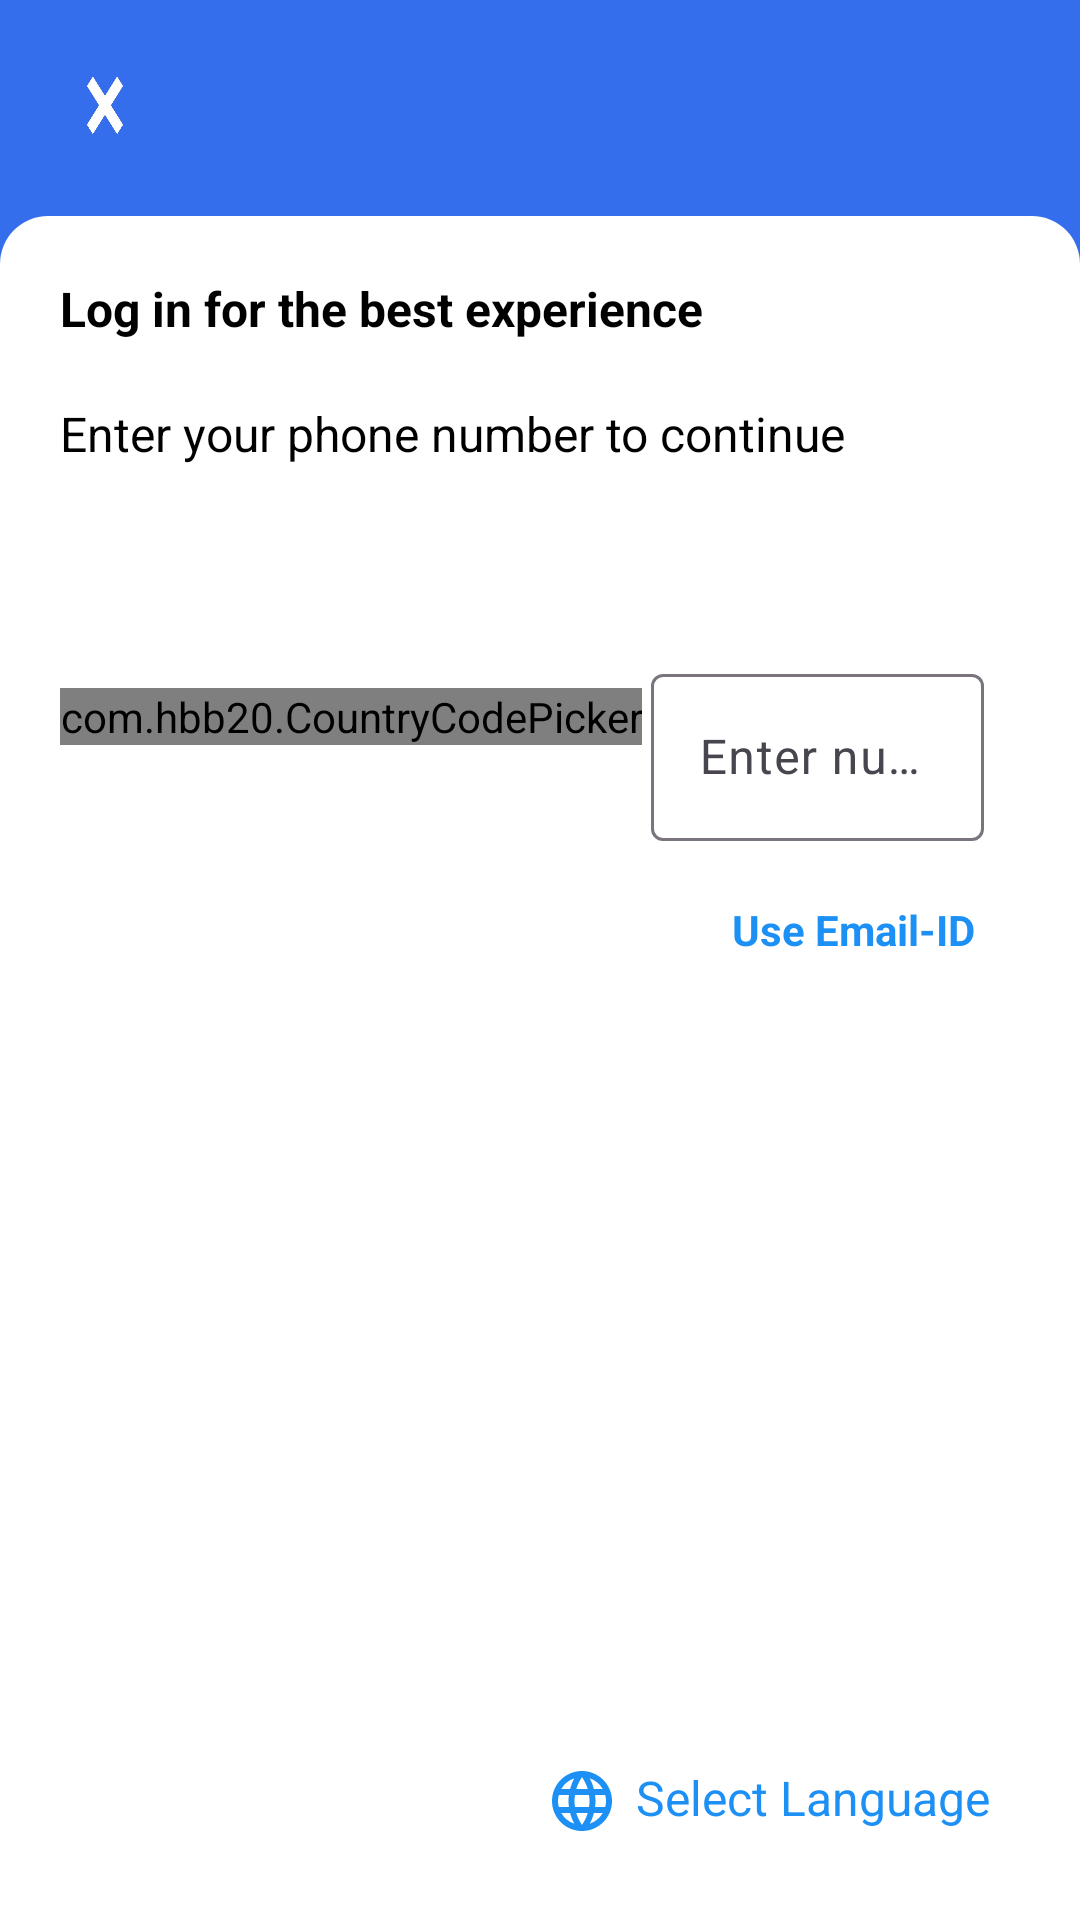

Reconstruct the res/layout file that produces this screen, plus the resources it refers to.
<!-- AndroidManifest.xml: application theme Theme.Flipkart -->
<!-- res/layout/activity_login.xml -->
<?xml version="1.0" encoding="utf-8"?>
<androidx.constraintlayout.widget.ConstraintLayout xmlns:android="http://schemas.android.com/apk/res/android"
    xmlns:app="http://schemas.android.com/apk/res-auto"
    xmlns:tools="http://schemas.android.com/tools"
    android:id="@+id/main"
    android:layout_width="match_parent"
    android:layout_height="match_parent"
    android:background="#356EEC"
    tools:context=".Login">

    <ImageView
        android:id="@+id/image"
        android:layout_width="match_parent"
        android:layout_height="70dp"
        app:layout_constraintTop_toTopOf="parent"
        app:layout_constraintStart_toStartOf="parent"
        android:background="#356EEC"
        android:src="@drawable/flip"
        />
    <ImageView
        android:id="@+id/cross"
        android:layout_width="50dp"
        android:layout_height="50dp"
        app:layout_constraintTop_toTopOf="parent"
        app:layout_constraintStart_toStartOf="parent"
        android:background="@drawable/cros"
        android:layout_margin="10dp"
        />

    <LinearLayout
        android:layout_width="match_parent"
        android:layout_height="match_parent"
        android:layout_marginTop="72dp"
        android:background="@drawable/login_corner"
        android:orientation="vertical"
        app:layout_constraintEnd_toEndOf="parent"
        app:layout_constraintHorizontal_bias="0.0"
        app:layout_constraintStart_toStartOf="parent"
        app:layout_constraintTop_toBottomOf="@+id/image">

        <TextView
            android:layout_width="match_parent"
            android:layout_height="wrap_content"
            android:layout_margin="20dp"
            android:text="Log in for the best experience"
            android:textColor="@color/black"
            android:textSize="16sp"
            android:textStyle="bold" />

        <TextView
            android:layout_width="match_parent"
            android:layout_height="wrap_content"
            android:layout_marginStart="20dp"
            android:text="Enter your phone number to continue"
            android:textColor="@color/black"
            android:textSize="16sp" />

        <LinearLayout
            android:layout_width="match_parent"
            android:layout_height="wrap_content"
            android:orientation="horizontal">

            <com.hbb20.CountryCodePicker
                android:id="@+id/country_code"
                android:layout_width="wrap_content"
                android:layout_height="wrap_content"
                android:layout_marginStart="20dp"
                android:layout_marginTop="74dp"
                app:ccp_autoDetectCountry="true"
                app:ccp_defaultNameCode="IND"
                app:ccp_showFlag="true">

            </com.hbb20.CountryCodePicker>

            <com.google.android.material.textfield.TextInputLayout
                android:id="@+id/filledTextField"
                android:layout_width="match_parent"
                android:layout_height="wrap_content"
                android:layout_marginStart="3dp"
                android:layout_marginTop="64dp"
                android:layout_marginEnd="32dp"
                android:hint="Enter number"
                app:hintTextColor="@color/black"

                >

                <com.google.android.material.textfield.TextInputEditText
                    android:id="@+id/edit_text"
                    android:layout_width="match_parent"
                    android:layout_height="wrap_content"
                    android:inputType="phone"
                    android:maxLength="10"
                    android:textColor="@color/black" />
            </com.google.android.material.textfield.TextInputLayout>
        </LinearLayout>

        <TextView
            android:layout_width="wrap_content"
            android:layout_height="wrap_content"
            android:layout_gravity="end"
            android:layout_marginTop="20dp"
            android:layout_marginEnd="35dp"
            android:text="Use Email-ID"
            android:textColor="@color/ic_launcher_background"
            android:textSize="14sp"
            android:textStyle="bold" />
    </LinearLayout>
    <RelativeLayout
        android:layout_width="wrap_content"
        android:layout_height="wrap_content"
        app:layout_constraintBottom_toBottomOf="parent"
        app:layout_constraintEnd_toEndOf="parent"
        >
    <TextView
        android:layout_width="wrap_content"
        android:layout_height="wrap_content"
        app:layout_constraintBottom_toBottomOf="parent"
        app:layout_constraintEnd_toEndOf="parent"
        android:text="Select Language"
        android:textColor="@color/ic_launcher_background"
        android:textSize="16sp"
        android:layout_margin="30dp"
        />
    <ImageView
        android:layout_width="wrap_content"
        android:layout_height="wrap_content"
        app:layout_constraintBottom_toBottomOf="parent"
        app:layout_constraintStart_toStartOf="parent"
        android:src="@drawable/language"
        android:layout_marginTop="30dp"
        />
    </RelativeLayout>
</androidx.constraintlayout.widget.ConstraintLayout>
<!-- resources referenced by this layout -->
<resources>
  <color name="black">#FF000000</color>
  <color name="ic_launcher_background">#1D90F5</color>
  <!-- drawable cros: png bitmap (drawable, 23576 bytes) -->
  <!-- drawable language (drawable) -->
  <vector xmlns:android="http://schemas.android.com/apk/res/android" android:height="24dp" android:tint="#1D90F5" android:viewportHeight="24" android:viewportWidth="24" android:width="24dp">
        
      <path android:fillColor="@android:color/white" android:pathData="M11.99,2C6.47,2 2,6.48 2,12s4.47,10 9.99,10C17.52,22 22,17.52 22,12S17.52,2 11.99,2zM18.92,8h-2.95c-0.32,-1.25 -0.78,-2.45 -1.38,-3.56 1.84,0.63 3.37,1.91 4.33,3.56zM12,4.04c0.83,1.2 1.48,2.53 1.91,3.96h-3.82c0.43,-1.43 1.08,-2.76 1.91,-3.96zM4.26,14C4.1,13.36 4,12.69 4,12s0.1,-1.36 0.26,-2h3.38c-0.08,0.66 -0.14,1.32 -0.14,2 0,0.68 0.06,1.34 0.14,2L4.26,14zM5.08,16h2.95c0.32,1.25 0.78,2.45 1.38,3.56 -1.84,-0.63 -3.37,-1.9 -4.33,-3.56zM8.03,8L5.08,8c0.96,-1.66 2.49,-2.93 4.33,-3.56C8.81,5.55 8.35,6.75 8.03,8zM12,19.96c-0.83,-1.2 -1.48,-2.53 -1.91,-3.96h3.82c-0.43,1.43 -1.08,2.76 -1.91,3.96zM14.34,14L9.66,14c-0.09,-0.66 -0.16,-1.32 -0.16,-2 0,-0.68 0.07,-1.35 0.16,-2h4.68c0.09,0.65 0.16,1.32 0.16,2 0,0.68 -0.07,1.34 -0.16,2zM14.59,19.56c0.6,-1.11 1.06,-2.31 1.38,-3.56h2.95c-0.96,1.65 -2.49,2.93 -4.33,3.56zM16.36,14c0.08,-0.66 0.14,-1.32 0.14,-2 0,-0.68 -0.06,-1.34 -0.14,-2h3.38c0.16,0.64 0.26,1.31 0.26,2s-0.1,1.36 -0.26,2h-3.38z"/>
      
  </vector>
  <!-- drawable login_corner (drawable) -->
  <?xml version="1.0" encoding="utf-8"?>
  <shape
      android:shape="rectangle"
      xmlns:android="http://schemas.android.com/apk/res/android">
      <corners
          android:topLeftRadius="16dp"
          android:topRightRadius="16dp"
          />
      <solid
          android:color="@color/white"
          />
  </shape>
  <style name="Theme.Flipkart" parent="Base.Theme.Flipkart" />
  <color name="white">#FFFFFFFF</color>
  <style name="Base.Theme.Flipkart" parent="Theme.Material3.DayNight.NoActionBar">
          <item name="colorPrimary">@color/primary</item>
          <item name="colorPrimaryDark">@color/my_dark_primary</item>
          <item name="appWindowBack">@color/my_dark_primary</item>
          <item name="textColor">@color/black</item>
          <item name="android:listDivider">@color/black</item>
  
      </style>
  <color name="primary">#D8DEE1</color>
  <color name="my_dark_primary">#DDDDDD</color>
</resources>
